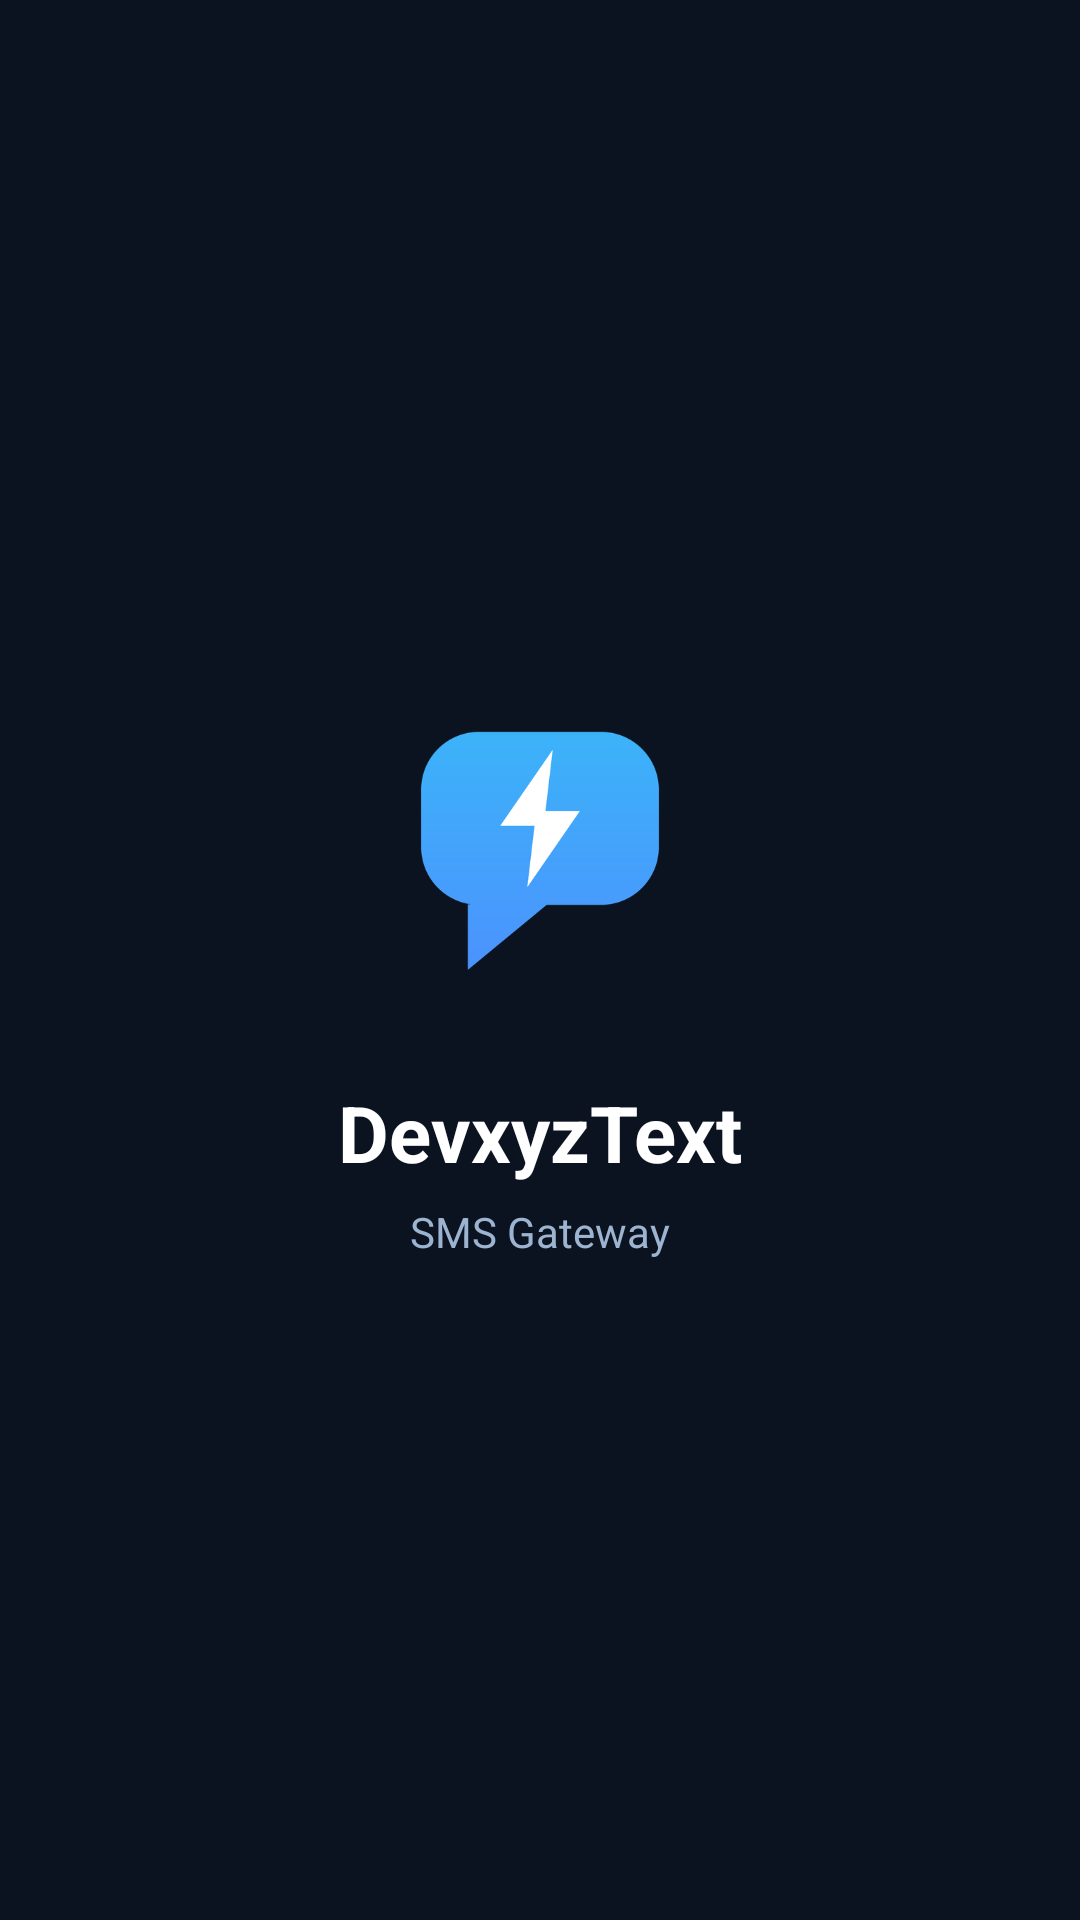

Produce the Android XML layout that renders to this screen, including the resource entries it uses.
<!-- AndroidManifest.xml: activity theme Theme.DevxyzText.Splash -->
<!-- res/layout/activity_splash.xml -->
<?xml version="1.0" encoding="utf-8"?>
<LinearLayout xmlns:android="http://schemas.android.com/apk/res/android"
    android:layout_width="match_parent"
    android:layout_height="match_parent"
    android:background="@color/splash_bg"
    android:gravity="center"
    android:orientation="vertical">

    <ImageView
        android:layout_width="120dp"
        android:layout_height="120dp"
        android:contentDescription="@string/app_name"
        android:src="@drawable/splash_logo" />

    <TextView
        android:layout_width="wrap_content"
        android:layout_height="wrap_content"
        android:layout_marginTop="20dp"
        android:text="@string/app_name"
        android:textColor="@android:color/white"
        android:textSize="26sp"
        android:textStyle="bold" />

    <TextView
        android:layout_width="wrap_content"
        android:layout_height="wrap_content"
        android:layout_marginTop="6dp"
        android:text="SMS Gateway"
        android:textColor="@color/splash_subtitle"
        android:textSize="14sp" />
</LinearLayout>
<!-- resources referenced by this layout -->
<resources>
  <color name="splash_bg">#0B1220</color>
  <color name="splash_subtitle">#9DB4D0</color>
  <!-- drawable splash_logo: png bitmap (drawable-nodpi, 16402 bytes) -->
  <string name="app_name">DevxyzText</string>
  <style name="Theme.DevxyzText.Splash" parent="Theme.DevxyzText">
          <item name="android:windowBackground">@color/splash_bg</item>
          <item name="android:statusBarColor">@color/splash_bg</item>
          <item name="android:navigationBarColor">@color/splash_bg</item>
          <item name="android:windowLightStatusBar">false</item>
      </style>
  <style name="Theme.DevxyzText" parent="Theme.MaterialComponents.DayNight.NoActionBar" />
</resources>
